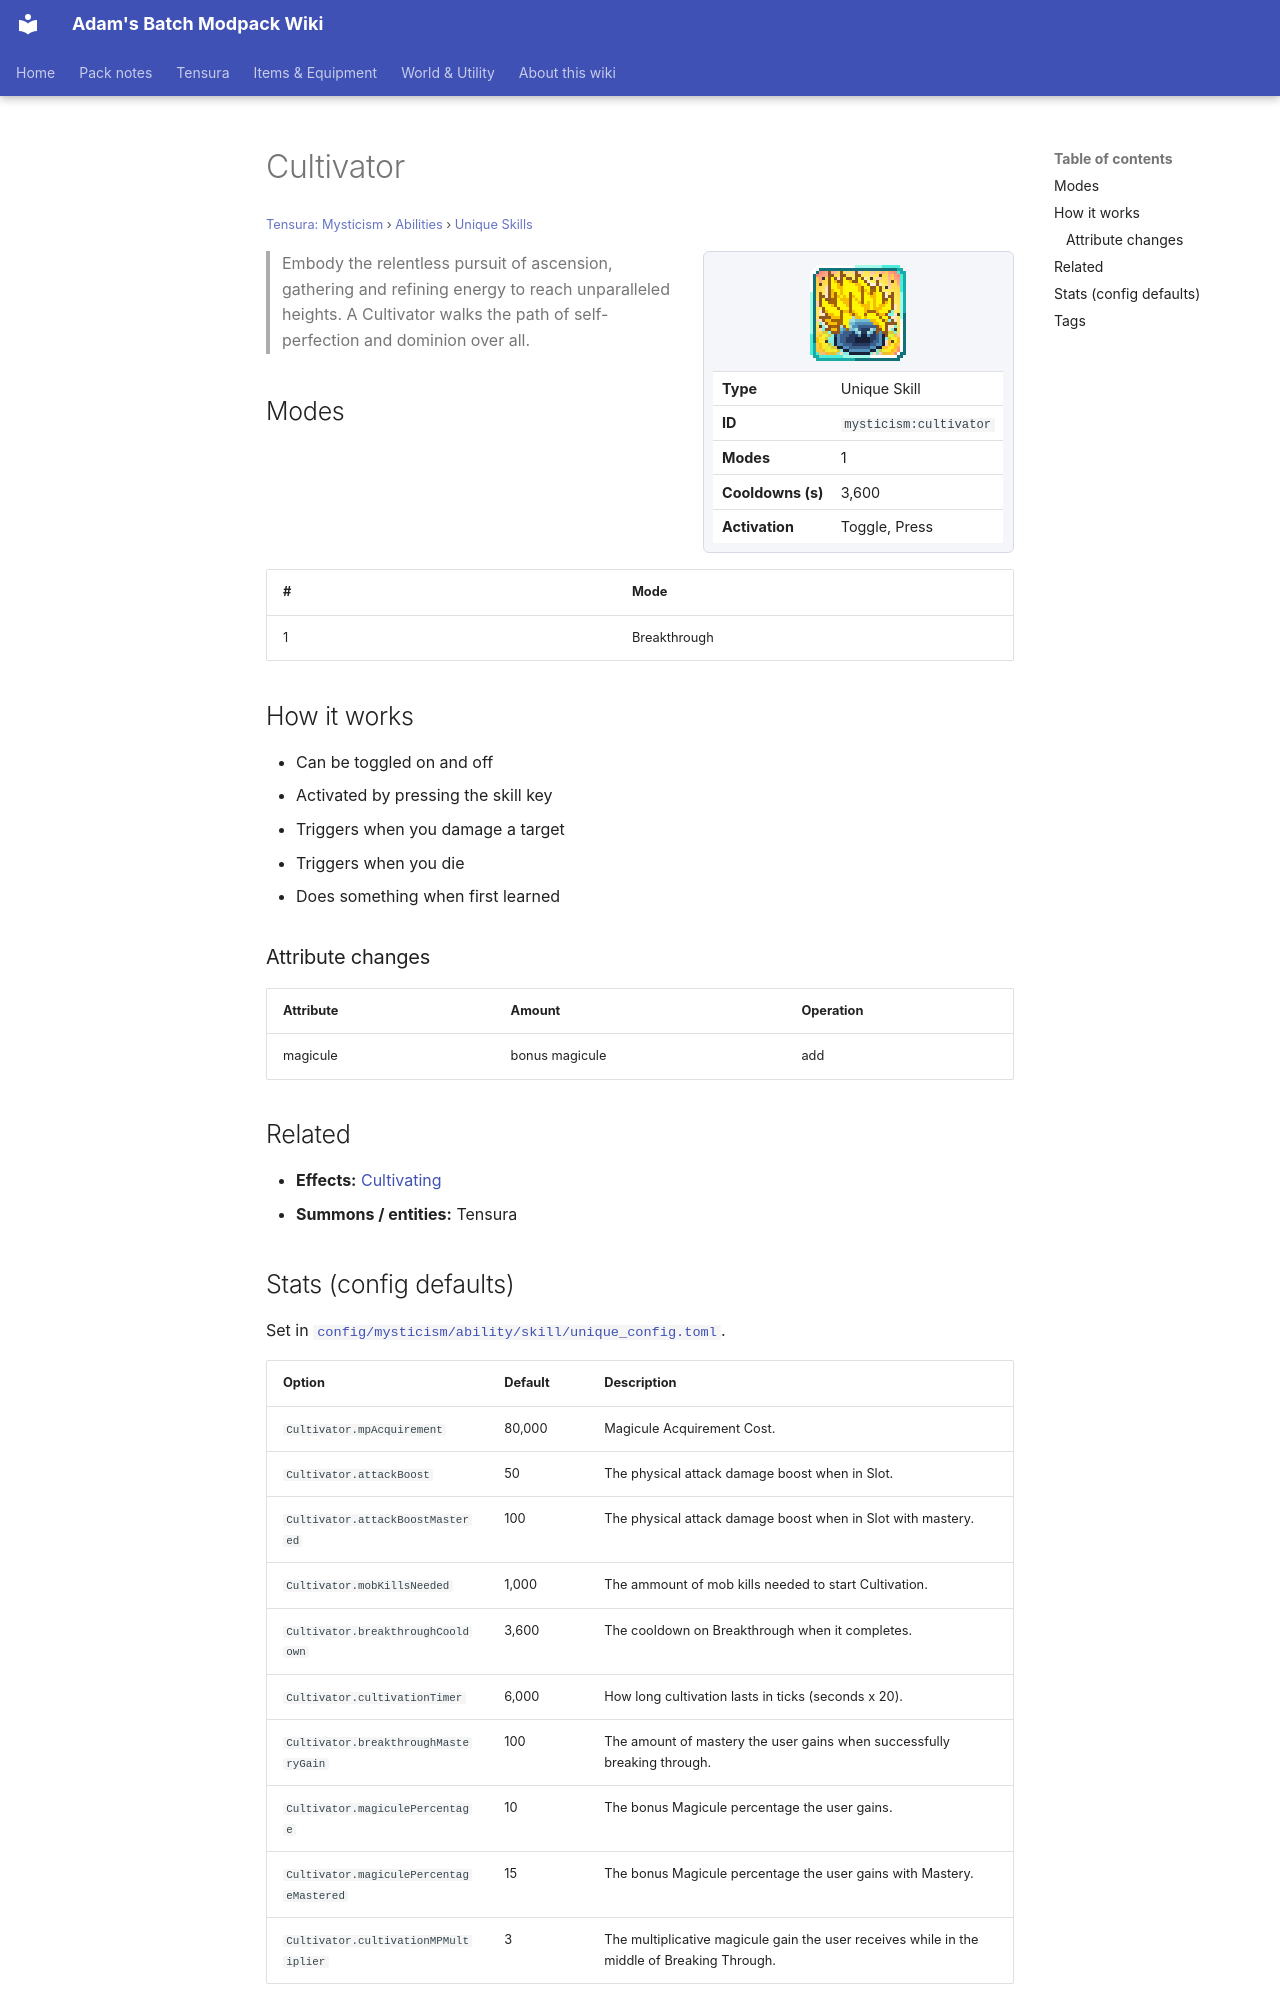

repository: Proteus-Nell/Adams-Batch-MC-Modpack-Wiki · page: tensura-mysticism/abilities/unique-skills/cultivator/index.html · generator: mkdocs

# Cultivator

<small>[Tensura: Mysticism](../../index.md) &rsaquo; [Abilities](../index.md) &rsaquo; [Unique Skills](index.md)</small>

<div class="infobox" markdown>

![Cultivator](../../../assets/icons/mysticism/skill/cultivator.png)

| | |
|---|---|
| **Type** | Unique Skill |
| **ID** | `mysticism:cultivator` |
| **Modes** | 1 |
| **Cooldowns (s)** | 3,600 |
| **Activation** | Toggle, Press |

</div>

> Embody the relentless pursuit of ascension, gathering and refining energy to reach unparalleled heights. A Cultivator walks the path of self-perfection and dominion over all.

## Modes

| # | Mode |
|---|---|
| 1 | Breakthrough |

## How it works

- Can be toggled on and off
- Activated by pressing the skill key
- Triggers when you damage a target
- Triggers when you die
- Does something when first learned

### Attribute changes

| Attribute | Amount | Operation |
|---|---|---|
| magicule | bonus magicule | add |

## Related

- **Effects:** [Cultivating](../../effects/cultivating.md)
- **Summons / entities:** Tensura
